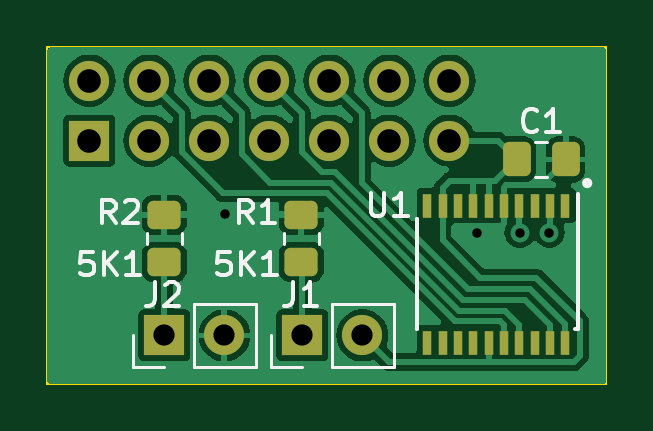
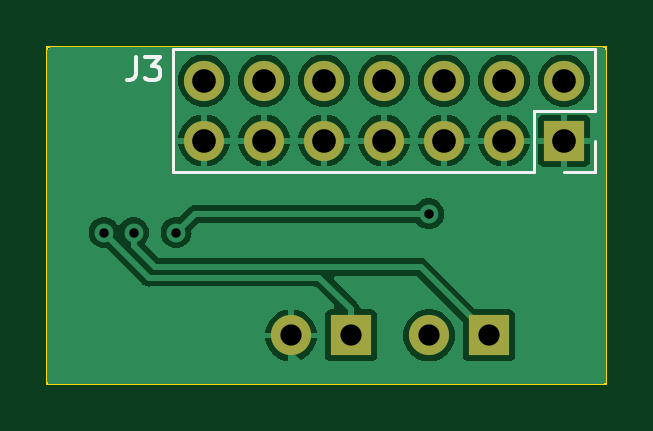
Circuit board: 11 layer files. Board 23.7 x 14.2 mm.
- bottom_copper: Z3660_CPLD_prog-CuBottom.gbr (33985 bytes)
- top_copper: Z3660_CPLD_prog-CuTop.gbr (49741 bytes)
- outline: Z3660_CPLD_prog-EdgeCuts.gbr (692 bytes)
- bottom_mask: Z3660_CPLD_prog-MaskBottom.gbr (1054 bytes)
- top_mask: Z3660_CPLD_prog-MaskTop.gbr (2570 bytes)
- drill: Z3660_CPLD_prog-NPTH.drl (280 bytes)
- drill: Z3660_CPLD_prog-PTH.drl (790 bytes)
- paste: Z3660_CPLD_prog-PasteBottom.gbr (462 bytes)
- paste: Z3660_CPLD_prog-PasteTop.gbr (1978 bytes)
- bottom_silk: Z3660_CPLD_prog-SilkBottom.gbr (2429 bytes)
- top_silk: Z3660_CPLD_prog-SilkTop.gbr (11049 bytes)

=== bottom_copper: Z3660_CPLD_prog-CuBottom.gbr (33985 bytes, source omitted) ===
=== top_copper: Z3660_CPLD_prog-CuTop.gbr (49741 bytes, source omitted) ===
=== outline: Z3660_CPLD_prog-EdgeCuts.gbr ===
%TF.GenerationSoftware,KiCad,Pcbnew,7.0.6-0*%
%TF.CreationDate,2024-10-04T12:43:47+02:00*%
%TF.ProjectId,Z3660_CPLD_prog,5a333636-305f-4435-904c-445f70726f67,rev?*%
%TF.SameCoordinates,Original*%
%TF.FileFunction,Profile,NP*%
%FSLAX46Y46*%
G04 Gerber Fmt 4.6, Leading zero omitted, Abs format (unit mm)*
G04 Created by KiCad (PCBNEW 7.0.6-0) date 2024-10-04 12:43:47*
%MOMM*%
%LPD*%
G01*
G04 APERTURE LIST*
%TA.AperFunction,Profile*%
%ADD10C,0.100000*%
%TD*%
G04 APERTURE END LIST*
D10*
X155350000Y-42150000D02*
X131700000Y-42150000D01*
X131700000Y-42150000D02*
X131700000Y-56400000D01*
X131700000Y-56400000D02*
X155350000Y-56400000D01*
X155350000Y-56400000D02*
X155350000Y-42150000D01*
M02*

=== bottom_mask: Z3660_CPLD_prog-MaskBottom.gbr ===
%TF.GenerationSoftware,KiCad,Pcbnew,7.0.6-0*%
%TF.CreationDate,2024-10-04T12:43:47+02:00*%
%TF.ProjectId,Z3660_CPLD_prog,5a333636-305f-4435-904c-445f70726f67,rev?*%
%TF.SameCoordinates,Original*%
%TF.FileFunction,Soldermask,Bot*%
%TF.FilePolarity,Negative*%
%FSLAX46Y46*%
G04 Gerber Fmt 4.6, Leading zero omitted, Abs format (unit mm)*
G04 Created by KiCad (PCBNEW 7.0.6-0) date 2024-10-04 12:43:47*
%MOMM*%
%LPD*%
G01*
G04 APERTURE LIST*
%ADD10R,1.700000X1.700000*%
%ADD11O,1.700000X1.700000*%
G04 APERTURE END LIST*
D10*
%TO.C,J2*%
X136650000Y-54350000D03*
D11*
X139190000Y-54350000D03*
%TD*%
D10*
%TO.C,J1*%
X142490000Y-54350000D03*
D11*
X145030000Y-54350000D03*
%TD*%
D10*
%TO.C,J3*%
X133480000Y-46100000D03*
D11*
X133480000Y-43560000D03*
X136020000Y-46100000D03*
X136020000Y-43560000D03*
X138560000Y-46100000D03*
X138560000Y-43560000D03*
X141100000Y-46100000D03*
X141100000Y-43560000D03*
X143640000Y-46100000D03*
X143640000Y-43560000D03*
X146180000Y-46100000D03*
X146180000Y-43560000D03*
X148720000Y-46100000D03*
X148720000Y-43560000D03*
%TD*%
M02*

=== top_mask: Z3660_CPLD_prog-MaskTop.gbr (2570 bytes, source withheld) ===
=== drill: Z3660_CPLD_prog-NPTH.drl ===
M48
; DRILL file {KiCad 7.0.6-0} date 2024 October 04, Friday 12:43:47
; FORMAT={-:-/ absolute / inch / decimal}
; #@! TF.CreationDate,2024-10-04T12:43:47+02:00
; #@! TF.GenerationSoftware,Kicad,Pcbnew,7.0.6-0
; #@! TF.FileFunction,NonPlated,1,2,NPTH
FMAT,2
INCH
%
G90
G05
T0
M30

=== drill: Z3660_CPLD_prog-PTH.drl ===
M48
; DRILL file {KiCad 7.0.6-0} date 2024 October 04, Friday 12:43:47
; FORMAT={-:-/ absolute / inch / decimal}
; #@! TF.CreationDate,2024-10-04T12:43:47+02:00
; #@! TF.GenerationSoftware,Kicad,Pcbnew,7.0.6-0
; #@! TF.FileFunction,Plated,1,2,PTH
FMAT,2
INCH
; #@! TA.AperFunction,Plated,PTH,ViaDrill
T1C0.0157
; #@! TA.AperFunction,Plated,PTH,ComponentDrill
T2C0.0354
; #@! TA.AperFunction,Plated,PTH,ComponentDrill
T3C0.0394
%
G90
G05
T1
X5.4803Y-1.937
X5.9016Y-1.9685
X5.9724Y-1.9685
X6.0217Y-1.9685
T2
X5.3799Y-2.1398
X5.4799Y-2.1398
X5.6098Y-2.1398
X5.7098Y-2.1398
T3
X5.2551Y-1.715
X5.2551Y-1.815
X5.3551Y-1.715
X5.3551Y-1.815
X5.4551Y-1.715
X5.4551Y-1.815
X5.5551Y-1.715
X5.5551Y-1.815
X5.6551Y-1.715
X5.6551Y-1.815
X5.7551Y-1.715
X5.7551Y-1.815
X5.8551Y-1.715
X5.8551Y-1.815
T0
M30

=== paste: Z3660_CPLD_prog-PasteBottom.gbr ===
%TF.GenerationSoftware,KiCad,Pcbnew,7.0.6-0*%
%TF.CreationDate,2024-10-04T12:43:47+02:00*%
%TF.ProjectId,Z3660_CPLD_prog,5a333636-305f-4435-904c-445f70726f67,rev?*%
%TF.SameCoordinates,Original*%
%TF.FileFunction,Paste,Bot*%
%TF.FilePolarity,Positive*%
%FSLAX46Y46*%
G04 Gerber Fmt 4.6, Leading zero omitted, Abs format (unit mm)*
G04 Created by KiCad (PCBNEW 7.0.6-0) date 2024-10-04 12:43:47*
%MOMM*%
%LPD*%
G01*
G04 APERTURE LIST*
G04 APERTURE END LIST*
M02*

=== paste: Z3660_CPLD_prog-PasteTop.gbr (1978 bytes, source withheld) ===
=== bottom_silk: Z3660_CPLD_prog-SilkBottom.gbr ===
%TF.GenerationSoftware,KiCad,Pcbnew,7.0.6-0*%
%TF.CreationDate,2024-10-04T12:43:47+02:00*%
%TF.ProjectId,Z3660_CPLD_prog,5a333636-305f-4435-904c-445f70726f67,rev?*%
%TF.SameCoordinates,Original*%
%TF.FileFunction,Legend,Bot*%
%TF.FilePolarity,Positive*%
%FSLAX46Y46*%
G04 Gerber Fmt 4.6, Leading zero omitted, Abs format (unit mm)*
G04 Created by KiCad (PCBNEW 7.0.6-0) date 2024-10-04 12:43:47*
%MOMM*%
%LPD*%
G01*
G04 APERTURE LIST*
%ADD10C,0.150000*%
%ADD11C,0.120000*%
%ADD12R,1.700000X1.700000*%
%ADD13O,1.700000X1.700000*%
G04 APERTURE END LIST*
D10*
X151583333Y-42554819D02*
X151583333Y-43269104D01*
X151583333Y-43269104D02*
X151630952Y-43411961D01*
X151630952Y-43411961D02*
X151726190Y-43507200D01*
X151726190Y-43507200D02*
X151869047Y-43554819D01*
X151869047Y-43554819D02*
X151964285Y-43554819D01*
X151202380Y-42554819D02*
X150583333Y-42554819D01*
X150583333Y-42554819D02*
X150916666Y-42935771D01*
X150916666Y-42935771D02*
X150773809Y-42935771D01*
X150773809Y-42935771D02*
X150678571Y-42983390D01*
X150678571Y-42983390D02*
X150630952Y-43031009D01*
X150630952Y-43031009D02*
X150583333Y-43126247D01*
X150583333Y-43126247D02*
X150583333Y-43364342D01*
X150583333Y-43364342D02*
X150630952Y-43459580D01*
X150630952Y-43459580D02*
X150678571Y-43507200D01*
X150678571Y-43507200D02*
X150773809Y-43554819D01*
X150773809Y-43554819D02*
X151059523Y-43554819D01*
X151059523Y-43554819D02*
X151154761Y-43507200D01*
X151154761Y-43507200D02*
X151202380Y-43459580D01*
D11*
%TO.C,J3*%
X150050000Y-42230000D02*
X150050000Y-47430000D01*
X132150000Y-42230000D02*
X150050000Y-42230000D01*
X132150000Y-42230000D02*
X132150000Y-44830000D01*
X134750000Y-44830000D02*
X134750000Y-47430000D01*
X132150000Y-44830000D02*
X134750000Y-44830000D01*
X132150000Y-46100000D02*
X132150000Y-47430000D01*
X134750000Y-47430000D02*
X150050000Y-47430000D01*
X132150000Y-47430000D02*
X133480000Y-47430000D01*
%TD*%
%LPC*%
D12*
%TO.C,J2*%
X136650000Y-54350000D03*
D13*
X139190000Y-54350000D03*
%TD*%
D12*
%TO.C,J1*%
X142490000Y-54350000D03*
D13*
X145030000Y-54350000D03*
%TD*%
D12*
%TO.C,J3*%
X133480000Y-46100000D03*
D13*
X133480000Y-43560000D03*
X136020000Y-46100000D03*
X136020000Y-43560000D03*
X138560000Y-46100000D03*
X138560000Y-43560000D03*
X141100000Y-46100000D03*
X141100000Y-43560000D03*
X143640000Y-46100000D03*
X143640000Y-43560000D03*
X146180000Y-46100000D03*
X146180000Y-43560000D03*
X148720000Y-46100000D03*
X148720000Y-43560000D03*
%TD*%
%LPD*%
M02*

=== top_silk: Z3660_CPLD_prog-SilkTop.gbr (11049 bytes, source omitted) ===
